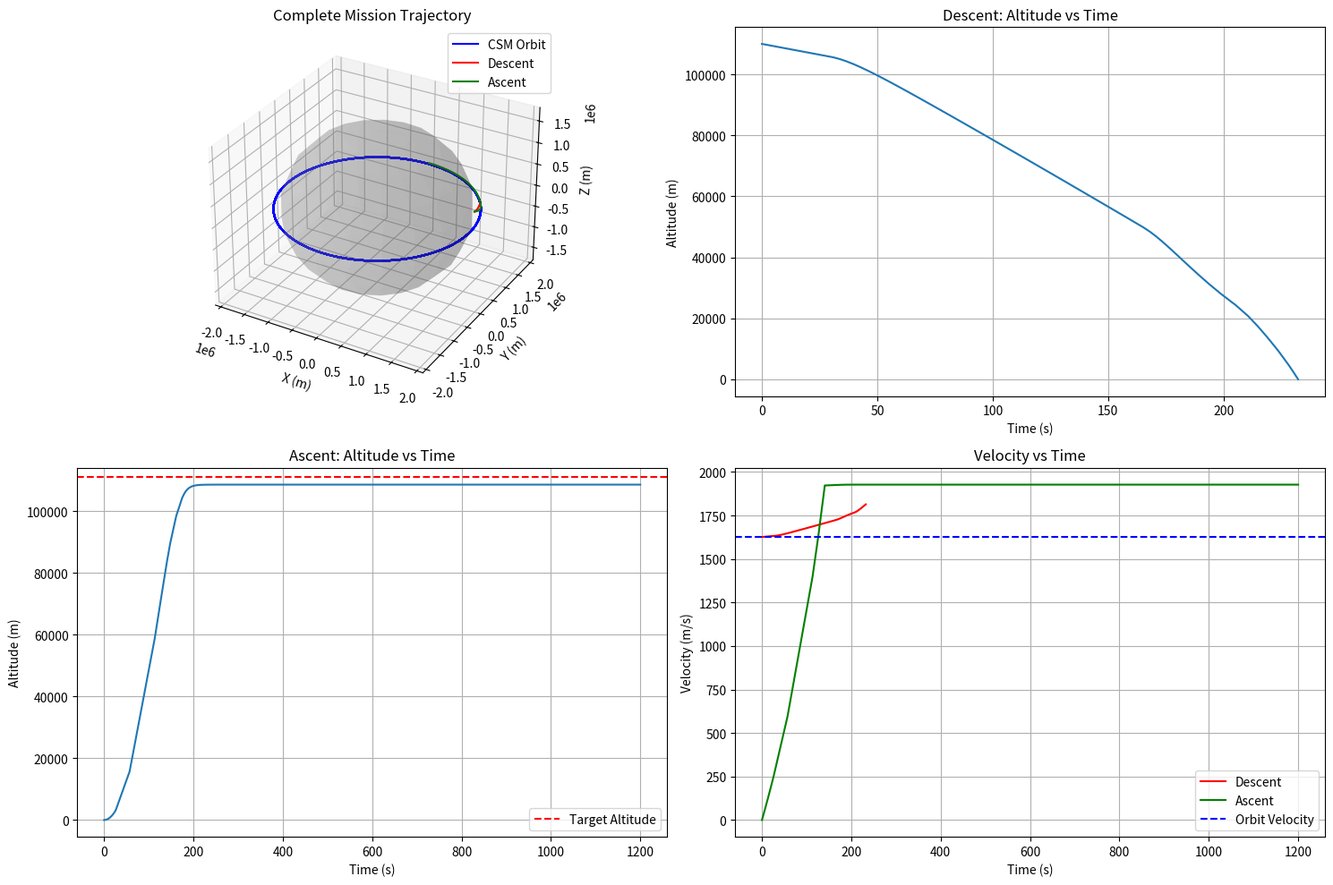

The matplotlib source for this figure: (Note: this script raises an exception after producing the figure.)
import matplotlib.pyplot as plt
import numpy as np
from scipy.integrate import solve_ivp
import os
import json
import datetime

# Constants
omega = 2.6617e-6         # rad/s, Moon rotation rate
Re = 1737100              # m, lunar radius
g0 = 1.62                 # m/s², surface gravity
mu = g0 * Re**2           # m³/s², gravitational parameter
deg = np.pi / 180         # degrees to radians

# CSM Parameters
csm_alt = 110000          # m, CSM orbital altitude (110 km)
csm_radius = Re + csm_alt  # m, CSM orbital radius
csm_velocity = np.sqrt(mu / csm_radius)  # m/s, CSM orbital velocity
csm_period = 2 * np.pi * csm_radius / csm_velocity  # s, CSM orbital period

# LM Stage Parameters
# Descent Stage
LM_Descent_Thrust = 45040  # N, Descent engine thrust
LM_Descent_Isp = 311       # s, specific impulse
LM_Descent_mstruc = 2180   # kg, dry mass
LM_Descent_mprop = 8200    # kg, propellant mass
LM_Descent_tburn = 756     # s, burn duration for descent
LM_Descent_mdot = LM_Descent_Thrust / (LM_Descent_Isp * 9.81)  # kg/s

# Ascent Stage 
LM_Ascent_Thrust = 15600 * 3.3  # N, Ascent engine thrust
LM_Ascent_Isp = 311            # s, specific impulse
LM_Ascent_mstruc = 2175        # kg, dry mass
LM_Ascent_mprop = 2372         # kg, propellant mass
LM_Ascent_mpl = 250            # kg, payload (astronauts, samples, etc.)
LM_Ascent_tburn = 435          # s, burn duration for ascent
LM_Ascent_mdot = LM_Ascent_Thrust / (LM_Ascent_Isp * 9.81)  # kg/s

LM_Descent_m0 = LM_Descent_mstruc + LM_Descent_mprop + LM_Ascent_mstruc + LM_Ascent_mprop + LM_Ascent_mpl
LM_Ascent_m0 = LM_Ascent_mstruc + LM_Ascent_mprop + LM_Ascent_mpl

# Launch Site Coordinates (Apollo 11 landing site)
launch_latitude = 0.67416 * deg  # radians, 0.674 deg N
launch_longitude = 23.47315 * deg  # radians, 23.473 deg E - actual Apollo 11 landing site

# Target Orbit Parameters
target_altitude_km = 111  # km, target orbit altitude (historical)
target_radius = Re + target_altitude_km * 1000  # m
v_target = np.sqrt(mu / target_radius)  # m/s, target orbital velocity

# Simulation time parameters
t_max_descent = 800       # s, max descent sim time
t_max_surface = 7200      # s, surface stay time (2 hours)
t_max_ascent = 1200       # s, max ascent sim time
t_max_rendezvous = 7200   # s, max rendezvous sim time

# CSM Orbit Simulation
def csm_orbit(t, initial_phase):
    """Calculate CSM position at time t with given initial phase"""
    # Orbital period
    period = csm_period
    # Current phase
    phase = initial_phase - (t / period) * 2 * np.pi  # Changed to negative to reverse direction
    # Position
    x = csm_radius * np.cos(phase)
    y = csm_radius * np.sin(phase)
    z = 0  # Assuming equatorial orbit
    return x, y, z, phase

# Descent Stage Guidance
def descent_pitch_program(t, altitude, target_alt=0):
    """Returns the target pitch angle for descent at time t and altitude"""
    if t < 30:  # Initial descent phase begins immediately
        return -5 * deg  # Very slight retrograde burn to initiate descent
    elif altitude > 50000:  # High altitude approach phase - start much earlier
        return -15 * deg  # Shallow descent angle for early phase
    elif altitude > 25000:  # Upper descent corridor
        # Gradually increase pitch down as we approach
        frac = (altitude - 25000) / 25000
        return (-15 - frac * 15) * deg  # -15 to -30 degrees
    elif altitude > 10000:  # Mid-altitude descent
        return -35 * deg  # Moderately steep descent angle
    elif altitude > 3000:  # Approach phase
        # Gradually increase pitch as we get closer
        frac = (altitude - 3000) / 7000
        return (-45 - frac * 15) * deg  # -45 to -60 degrees
    elif altitude > 1000:  # Final approach
        return -65 * deg  # Steeper descent for final approach
    else:  # Terminal descent
        # Final vertical descent to landing
        frac = altitude / 1000
        return (-75 - frac * 15) * deg  # -75 to -90 degrees (vertical at touchdown)

def descent_throttle_program(t, altitude, velocity):
    """Returns thrust fraction based on altitude and velocity"""
    descent_rate = -velocity  # Convert to positive for easier logic (higher is faster descent)
    
    if altitude > 20000:
        # Initial deorbit and braking
        if descent_rate < 20:  # Need to increase descent rate
            return 0.4  # Lower thrust to allow gravity to pull us down
        else:
            return 0.6  # Moderate thrust
    elif altitude > 8000:
        # Mid-descent braking
        if descent_rate > 50:  # Too fast
            return 0.9  # High thrust to slow down
        else:
            return 0.7  # Moderate thrust
    elif altitude > 2000:
        # Approach phase - controlling descent rate
        if descent_rate > 30:
            return 0.8  # Slow down
        else:
            return 0.6  # Steady descent
    else:
        # Terminal descent - precise control
        if descent_rate > 5:  # Too fast for landing
            return 0.75  # More thrust to slow down
        elif descent_rate < 2:  # Too slow
            return 0.5  # Less thrust to maintain safe descent rate
        else:
            return 0.65  # Gentle, controlled descent to surface

# Descent Trajectory Simulation
def descent_derivatives(t, state):
    """Calculate state derivatives for lunar descent"""
    r, theta, phi, v, gamma, psi, m = state
    
    # Local gravity
    g = mu / r**2
    
    # Determine thrust
    remaining_propellant = m - (LM_Descent_mstruc + LM_Ascent_m0)
    if t < LM_Descent_tburn and remaining_propellant > 0:
        altitude = r - Re
        # For descent, negative velocity means descending
        descent_rate = -v * np.sin(gamma)
        throttle = descent_throttle_program(t, altitude, descent_rate)
        T = LM_Descent_Thrust * throttle
        mdot = -LM_Descent_mdot * throttle
    else:
        T = 0
        mdot = 0
    
    # Target pitch from guidance (negative for descent)
    gamma_target = descent_pitch_program(t, r - Re)
    
    # Simple guidance
    K_p = 0.1  # Proportional gain
    max_rate = 1.0 * deg  # Max angular rate
    gamma_dot = np.clip(K_p * (gamma_target - gamma), -max_rate, max_rate)
    
    # Position derivatives - for descent gamma is negative, so r_dot is negative
    r_dot = v * np.sin(gamma)
    theta_dot = v * np.cos(gamma) * np.cos(psi) / (r * np.cos(phi))
    phi_dot = v * np.cos(gamma) * np.sin(psi) / r
    
    # Steering toward landing site as we get closer
    if r - Re < 10000:
        # Calculate bearing to landing site
        dlambda = launch_longitude - theta
        if dlambda > np.pi: dlambda -= 2*np.pi
        if dlambda < -np.pi: dlambda += 2*np.pi
        
        y = np.sin(dlambda) * np.cos(launch_latitude)
        x = np.cos(phi) * np.sin(launch_latitude) - np.sin(phi) * np.cos(launch_latitude) * np.cos(dlambda)
        bearing = np.arctan2(y, x)
        
        # Adjust heading toward landing site
        psi_dot = np.clip(0.1 * (bearing - psi), -max_rate, max_rate)
    else:
        psi_dot = 0
    
    # Velocity derivative - thrust opposes gravity for controlled descent
    a_thrust = T / m
    a_gravity = -g  # Gravity pulls downward
    
    # For descent: thrust works against gravity, positive thrust slows descent
    v_dot = a_thrust * np.sin(abs(gamma)) + a_gravity * np.sin(gamma)
    
    return [r_dot, theta_dot, phi_dot, v_dot, gamma_dot, psi_dot, mdot]

# Event function for reaching surface
def reach_surface(t, state):
    r, theta, phi, v, gamma, psi, m = state
    return r - Re
reach_surface.terminal = True
reach_surface.direction = -1  # Trigger when crossing from above

# Ascent Stage Guidance
def ascent_pitch_program(t):
    """Returns the target pitch angle at time t during ascent"""
    if t < 10:
        return 90 * deg  # Vertical rise
    elif t < 200:
        # Gradually pitch over
        frac = (t - 10) / 190
        return 90 * deg * (1 - np.sin(frac * np.pi/2))
    else:
        return 0 * deg  # Horizontal flight

def ascent_throttle_program(t, h, v):
    """Returns thrust fraction based on time and state during ascent"""
    if t < LM_Ascent_tburn:
        if h > target_radius - Re - 10000:  # Near target altitude
            alt_error = (target_radius - Re - h) / 10000
            return max(0.6, min(1.0, alt_error + 0.6))
        return 1.0  # Full thrust
    return 0.0  # Engine cutoff

# Ascent Trajectory Simulation
def ascent_derivatives(t, state):
    """Calculate state derivatives for lunar ascent"""
    r, theta, phi, v, gamma, psi, m = state
    
    # Local gravity
    g = mu / r**2
    
    # Determine if engine is burning and remaining propellant
    remaining_propellant = m - (LM_Ascent_mstruc + LM_Ascent_mpl)
    if t < LM_Ascent_tburn and remaining_propellant > 0:
        throttle = ascent_throttle_program(t, r - Re, v)
        T = LM_Ascent_Thrust * throttle
        mdot = -LM_Ascent_mdot * throttle
    else:
        T = 0
        mdot = 0
    
    # Target pitch from guidance
    gamma_target = ascent_pitch_program(t)
    
    # Simple proportional control for pitch
    K_p = 0.1  # Proportional gain
    max_rate = 0.5 * deg  # Maximum pitch rate (deg/s)
    gamma_dot = np.clip(K_p * (gamma_target - gamma), -max_rate, max_rate)
    
    # Position derivatives
    r_dot = v * np.sin(gamma)
    theta_dot = v * np.cos(gamma) * np.cos(psi) / (r * np.cos(phi))
    phi_dot = v * np.cos(gamma) * np.sin(psi) / r
    
    # Calculate CSM position for rendezvous guidance
    # This is simplified - in reality would need more complex rendezvous logic
    if r - Re > 20000:  # Only start rendezvous guidance at higher altitude
        psi_dot = 0  # Maintain heading during initial ascent
    else:
        psi_dot = 0  # Simplified - would need actual rendezvous guidance here
    
    # Velocity derivative
    a_thrust = T / m
    a_gravity = -g
    a_centripetal = v**2 * np.cos(gamma)**2 / r
    
    v_dot = a_thrust + a_gravity * np.sin(gamma) + a_centripetal * np.sin(gamma)
    
    return [r_dot, theta_dot, phi_dot, v_dot, gamma_dot, psi_dot, mdot]

# Event function for reaching target altitude
def reach_target_altitude(t, state):
    r, theta, phi, v, gamma, psi, m = state
    return r - target_radius
reach_target_altitude.terminal = True
reach_target_altitude.direction = 1  # Trigger when crossing from below

# Run the simulations
# 1. CSM orbit - generate positions for the entire mission
mission_start = datetime.datetime(1969, 7, 20, 17, 0, 0)  # Approximate
landing_time = datetime.datetime(1969, 7, 20, 20, 17, 40)
takeoff_time = datetime.datetime(1969, 7, 21, 17, 54, 0)
mission_end = datetime.datetime(1969, 7, 21, 21, 0, 0)

total_mission_time = (mission_end - mission_start).total_seconds()
csm_times = np.linspace(0, total_mission_time, 1000)
csm_initial_phase = 0  # Starting position of CSM
csm_positions = np.array([csm_orbit(t, csm_initial_phase) for t in csm_times])
csm_x, csm_y, csm_z, csm_phases = csm_positions.T

# 2. Descent stage - from CSM orbit to surface
# Initial state: [radius, longitude, latitude, velocity, flight_path_angle, heading, mass]
descent_initial_state = [
    csm_radius,               # Initial radius (CSM orbit)
    launch_longitude + 0.2,   # Initial longitude (farther from landing site to allow gradual approach)
    launch_latitude,          # Initial latitude
    csm_velocity,             # Initial velocity (orbital velocity)
    -5 * deg,                 # Initial flight path angle (shallow descent)
    180 * deg,                # Initial heading (toward landing site)
    LM_Descent_m0             # Initial mass (descent + ascent stages)
]

print("Simulating descent trajectory...")
descent_sol = solve_ivp(
    descent_derivatives, 
    [0, t_max_descent], 
    descent_initial_state,
    method='RK45',
    events=[reach_surface],
    rtol=1e-6, 
    atol=1e-8
)

descent_t = descent_sol.t
descent_r = descent_sol.y[0]
descent_theta = descent_sol.y[1]
descent_phi = descent_sol.y[2]
descent_v = descent_sol.y[3]
descent_gamma = descent_sol.y[4]
descent_psi = descent_sol.y[5]
descent_m = descent_sol.y[6]

print(f"Descent complete. Landing coordinates: {descent_phi[-1]/deg:.5f}°N, {descent_theta[-1]/deg:.5f}°E")
print(f"Distance from target: {Re * np.sqrt((descent_phi[-1] - launch_latitude)**2 + (descent_theta[-1] - launch_longitude)**2):.2f} m")
print(f"Final descent velocity: {descent_v[-1]:.2f} m/s")
print(f"Propellant remaining: {descent_m[-1] - (LM_Descent_mstruc + LM_Ascent_m0):.2f} kg")

# 3. Ascent stage - from surface to CSM orbit
ascent_initial_state = [
    Re,                 # Initial radius (surface)
    descent_theta[-1],  # Initial longitude (landing site)
    descent_phi[-1],    # Initial latitude (landing site) 
    0.1,                # Initial velocity (small non-zero)
    90 * deg,           # Initial flight path angle (vertical)
    0.0,                # Initial heading (will adjust for rendezvous)
    LM_Ascent_m0        # Initial mass (ascent stage only)
]

print("Simulating ascent trajectory...")
ascent_sol = solve_ivp(
    ascent_derivatives, 
    [0, t_max_ascent], 
    ascent_initial_state,
    method='RK45',
    events=[reach_target_altitude],
    rtol=1e-6, 
    atol=1e-8
)

ascent_t = ascent_sol.t
ascent_r = ascent_sol.y[0]
ascent_theta = ascent_sol.y[1]
ascent_phi = ascent_sol.y[2]
ascent_v = ascent_sol.y[3]
ascent_gamma = ascent_sol.y[4]
ascent_psi = ascent_sol.y[5]
ascent_m = ascent_sol.y[6]

print(f"Ascent complete.")
print(f"Final altitude: {(ascent_r[-1] - Re)/1000:.2f} km")
print(f"Final velocity: {ascent_v[-1]:.2f} m/s (target: {v_target:.2f} m/s)")
print(f"Propellant remaining: {ascent_m[-1] - (LM_Ascent_mstruc + LM_Ascent_mpl):.2f} kg")

# Calculate actual mission timestamps
descent_start_time = landing_time - datetime.timedelta(seconds=descent_t[-1])
surface_start_time = landing_time
ascent_start_time = takeoff_time
ascent_end_time = takeoff_time + datetime.timedelta(seconds=ascent_t[-1])

# Create Cartesian coordinates for visualization
# Convert spherical coordinates to cartesian for visualization
def sphere_to_cart(r, theta, phi):
    x = r * np.cos(phi) * np.cos(theta)
    y = r * np.cos(phi) * np.sin(theta)
    z = r * np.sin(phi)
    return x, y, z

# CSM trajectory
csm_cart = np.array([sphere_to_cart(csm_radius, csm_phases[i], 0) for i in range(len(csm_times))])
csm_x, csm_y, csm_z = csm_cart.T

# Descent trajectory
descent_cart = np.array([sphere_to_cart(descent_r[i], descent_theta[i], descent_phi[i]) for i in range(len(descent_t))])
descent_x, descent_y, descent_z = descent_cart.T

# Ascent trajectory
ascent_cart = np.array([sphere_to_cart(ascent_r[i], ascent_theta[i], ascent_phi[i]) for i in range(len(ascent_t))])
ascent_x, ascent_y, ascent_z = ascent_cart.T

# Visualize the trajectories
plt.figure(figsize=(15, 10))

# 3D plot of all trajectories
ax = plt.subplot(2, 2, 1, projection='3d')
# Draw the Moon
u, v = np.mgrid[0:2*np.pi:20j, 0:np.pi:10j]
x_moon = Re * np.cos(u) * np.sin(v)
y_moon = Re * np.sin(u) * np.sin(v)
z_moon = Re * np.cos(v)
ax.plot_surface(x_moon, y_moon, z_moon, color='gray', alpha=0.2)

# Plot CSM orbit
ax.plot(csm_x, csm_y, csm_z, 'b-', label='CSM Orbit')

# Plot descent
ax.plot(descent_x, descent_y, descent_z, 'r-', label='Descent')

# Plot ascent
ax.plot(ascent_x, ascent_y, ascent_z, 'g-', label='Ascent')

ax.set_title('Complete Mission Trajectory')
ax.set_xlabel('X (m)')
ax.set_ylabel('Y (m)')
ax.set_zlabel('Z (m)')
ax.legend()

# Plot altitude vs time for descent
plt.subplot(2, 2, 2)
plt.plot(descent_t, descent_r - Re)
plt.title('Descent: Altitude vs Time')
plt.xlabel('Time (s)')
plt.ylabel('Altitude (m)')
plt.grid(True)

# Plot altitude vs time for ascent
plt.subplot(2, 2, 3)
plt.plot(ascent_t, ascent_r - Re)
plt.axhline(y=target_altitude_km*1000, color='r', linestyle='--', label='Target Altitude')
plt.title('Ascent: Altitude vs Time')
plt.xlabel('Time (s)')
plt.ylabel('Altitude (m)')
plt.grid(True)
plt.legend()

# Plot velocity vs time
plt.subplot(2, 2, 4)
plt.plot(descent_t, descent_v, 'r-', label='Descent')
plt.plot(ascent_t, ascent_v, 'g-', label='Ascent')
plt.axhline(y=v_target, color='b', linestyle='--', label='Orbit Velocity')
plt.title('Velocity vs Time')
plt.xlabel('Time (s)')
plt.ylabel('Velocity (m/s)')
plt.grid(True)
plt.legend()

plt.tight_layout()
plt.show()

# Generate CZML for Cesium visualization
czml = [
    {
        "id": "document",
        "name": "Apollo 11 Moon Mission",
        "version": "1.0",
        "clock": {
            "interval": f"{mission_start.isoformat()}Z/{mission_end.isoformat()}Z",
            "currentTime": f"{mission_start.isoformat()}Z",
            "multiplier": 60,  # Speed up playback
            "range": "LOOP_STOP",
            "step": "SYSTEM_CLOCK_MULTIPLIER"
        }
    },
    # Add the Moon
    {
        "id": "Moon",
        "name": "Moon",
        "position": {
            "cartesian": [0, 0, 0]
        },
        "ellipsoid": {
            "radii": {
                "cartesian": [Re, Re, Re]
            },
            "material": {
                "solidColor": {
                    "color": {
                        "rgba": [200, 200, 200, 255]
                    }
                }
            }
        }
    }
]

# Add CSM trajectory
csm_positions = []
csm_time_increment = total_mission_time / 1000
for i in range(len(csm_times)):
    time_seconds = csm_times[i]
    csm_positions.extend([time_seconds, csm_x[i], csm_y[i], csm_z[i]])

czml.append({
    "id": "CSM",
    "name": "Columbia CSM",
    "availability": f"{mission_start.isoformat()}Z/{mission_end.isoformat()}Z",
    "path": {
        "material": {
            "solidColor": {
                "color": {
                    "rgba": [0, 0, 255, 255]  # Blue
                }
            }
        },
        "width": 2,
        "leadTime": 0,
        "trailTime": csm_period,  # Show one orbit of trail
        "resolution": 120,
        "show": True
    },
    "position": {
        "interpolationAlgorithm": "LAGRANGE",
        "interpolationDegree": 2,
        "epoch": f"{mission_start.isoformat()}Z",
        "cartesian": csm_positions
    },
    "model": {
        "gltf": "/models/csm/csm.gltf",
        "minimumPixelSize": 64,
        "maximumScale": 20000
    },
    "label": {
        "text": "Columbia CSM",
        "font": "11pt Lucida Console",
        "style": "FILL_AND_OUTLINE",
        "outlineWidth": 2,
        "outlineColor": {
            "rgba": [0, 0, 0, 255]
        },
        "horizontalOrigin": "LEFT",
        "verticalOrigin": "TOP",
        "pixelOffset": {
            "cartesian2": [10, 0]
        },
        "fillColor": {
            "rgba": [255, 255, 255, 255]
        },
        "show": True
    }
})

# Add LM Descent trajectory
descent_positions = []
for i in range(len(descent_t)):
    time_seconds = descent_t[i]
    descent_positions.extend([time_seconds, descent_x[i], descent_y[i], descent_z[i]])

czml.append({
    "id": "LM_Descent",
    "name": "Eagle Descent",
    "availability": f"{descent_start_time.isoformat()}Z/{landing_time.isoformat()}Z",
    "path": {
        "material": {
            "solidColor": {
                "color": {
                    "rgba": [255, 0, 0, 255]  # Red
                }
            }
        },
        "width": 3,
        "leadTime": 0,
        "trailTime": 600,  # Show 10 min of trail
        "show": True
    },
    "position": {
        "interpolationAlgorithm": "LAGRANGE",
        "interpolationDegree": 2,
        "epoch": f"{descent_start_time.isoformat()}Z",
        "cartesian": descent_positions
    },
    "model": {
        "gltf": "/models/lm/lunarmodule.gltf",
        "minimumPixelSize": 64,
        "maximumScale": 20000
    },
    "label": {
        "text": "Eagle LM (Descent)",
        "show": True
    }
})

# Add surface stay
landing_site_x, landing_site_y, landing_site_z = sphere_to_cart(Re, descent_theta[-1], descent_phi[-1])

czml.append({
    "id": "LM_Surface",
    "name": "Eagle on Surface",
    "availability": f"{landing_time.isoformat()}Z/{ascent_start_time.isoformat()}Z",
    "position": {
        "cartesian": [landing_site_x, landing_site_y, landing_site_z]
    },
    "model": {
        "gltf": "/models/lm/lunar_lander.gltf",
        "minimumPixelSize": 64,
        "maximumScale": 20000
    },
    "label": {
        "text": "Tranquility Base",
        "show": True
    },
    "point": {
        "color": {
            "rgba": [255, 255, 0, 255]
        },
        "outlineColor": {
            "rgba": [0, 0, 0, 255]
        },
        "outlineWidth": 2,
        "pixelSize": 10,
        "show": True
    }
})

# Add LM Ascent trajectory
ascent_positions = []
for i in range(len(ascent_t)):
    time_seconds = ascent_t[i]
    ascent_positions.extend([time_seconds, ascent_x[i], ascent_y[i], ascent_z[i]])

czml.append({
    "id": "LM_Ascent",
    "name": "Eagle Ascent",
    "availability": f"{ascent_start_time.isoformat()}Z/{ascent_end_time.isoformat()}Z",
    "path": {
        "material": {
            "solidColor": {
                "color": {
                    "rgba": [0, 255, 0, 255]  # Green
                }
            }
        },
        "width": 3,
        "leadTime": 0,
        "trailTime": 600,  # Show 10 min of trail
        "show": True
    },
    "position": {
        "interpolationAlgorithm": "LAGRANGE",
        "interpolationDegree": 2,
        "epoch": f"{ascent_start_time.isoformat()}Z",
        "cartesian": ascent_positions
    },
    "model": {
        "gltf": "/models/lm/lm_ascent.gltf",
        "minimumPixelSize": 64,
        "maximumScale": 20000
    },
    "label": {
        "text": "Eagle LM (Ascent)",
        "show": True
    }
})

# Write CZML to file
czml_file_path = os.path.join(os.path.dirname(__file__), "apollo11_mission.czml")
with open(czml_file_path, "w") as czml_file:
    json.dump(czml, czml_file, indent=2)

print(f"CZML file written to {czml_file_path}")
